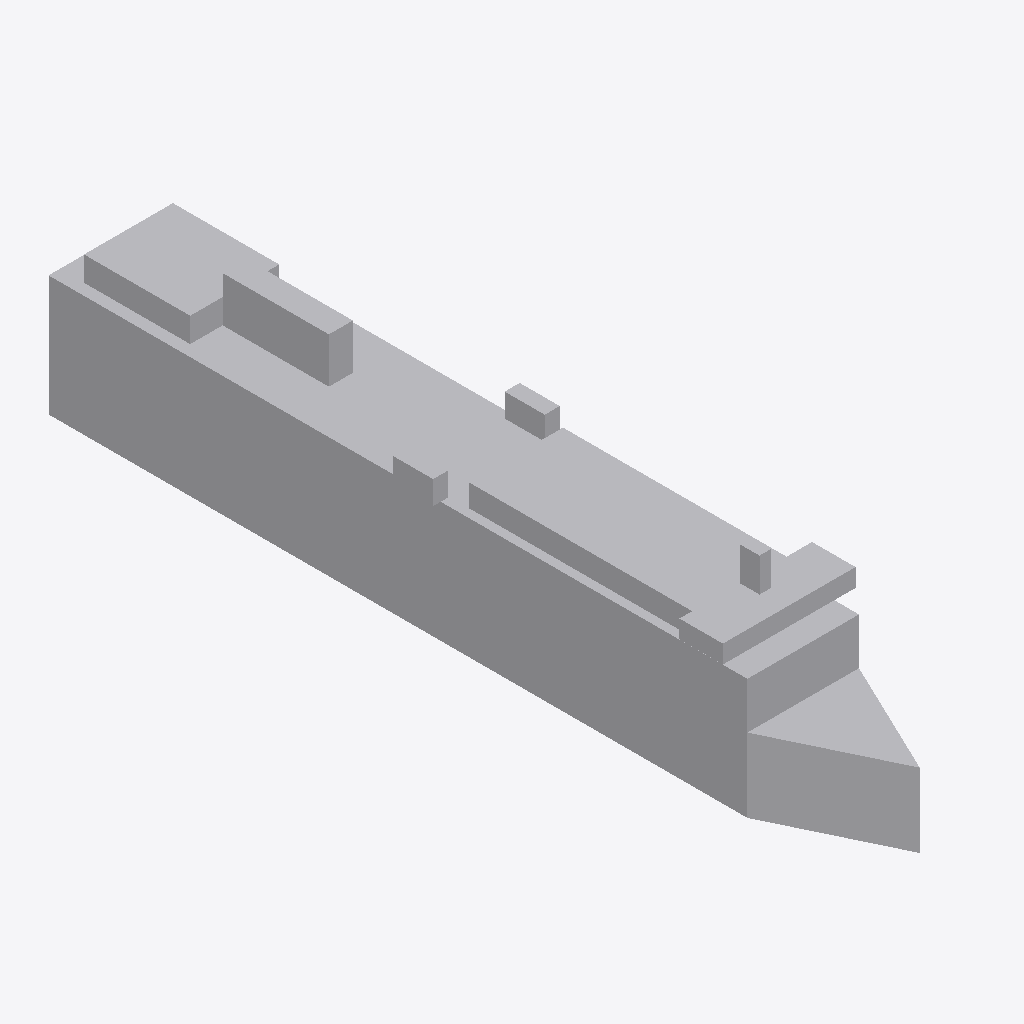
Isometric view of an IFC building model (IFC-SPF (STEP), schema IFC2X3, length unit metre), seen from the south-west, elements coloured by IFC class: 1 other element (light grey).
Extent 30.9 m × 190.0 m × 42.6 m (x, y, z). Elements (1): 1 IfcBuildingElementPart.

HEADER;
FILE_DESCRIPTION(('IFC 2x3 Building Model'),'2;1');
FILE_NAME('','',(''),(''),'','','');
FILE_SCHEMA(('IFC2X3'));
ENDSEC;
DATA;
#512=IFCPROJECT('2rA1YPhV90w9BLXAusKA2J',$,'APBCN-LOG-TRA-BarcoCargaPasaje_Ferry_Balearia_LOD1',$,$,$,$,(#18,#513),#514);
#1=IFCSITE('1V9Sw8KXDCieabeazhKVr7',$,'APBCN-LOG-TRA-BarcoCargaPasaje_Ferry_Balearia_LOD1',$,'',#8,$,$,.ELEMENT.,$,$,$,$,$);
#13=IFCBUILDINGELEMENTPART('1vh4i6NwT4C9zF6BnB9PPo',$,'APBCN-LOG-TRA-BarcoCargaPasaje_Ferry_Balearia_LOD1',$,'',#14,#15,$);
ENDSEC;
